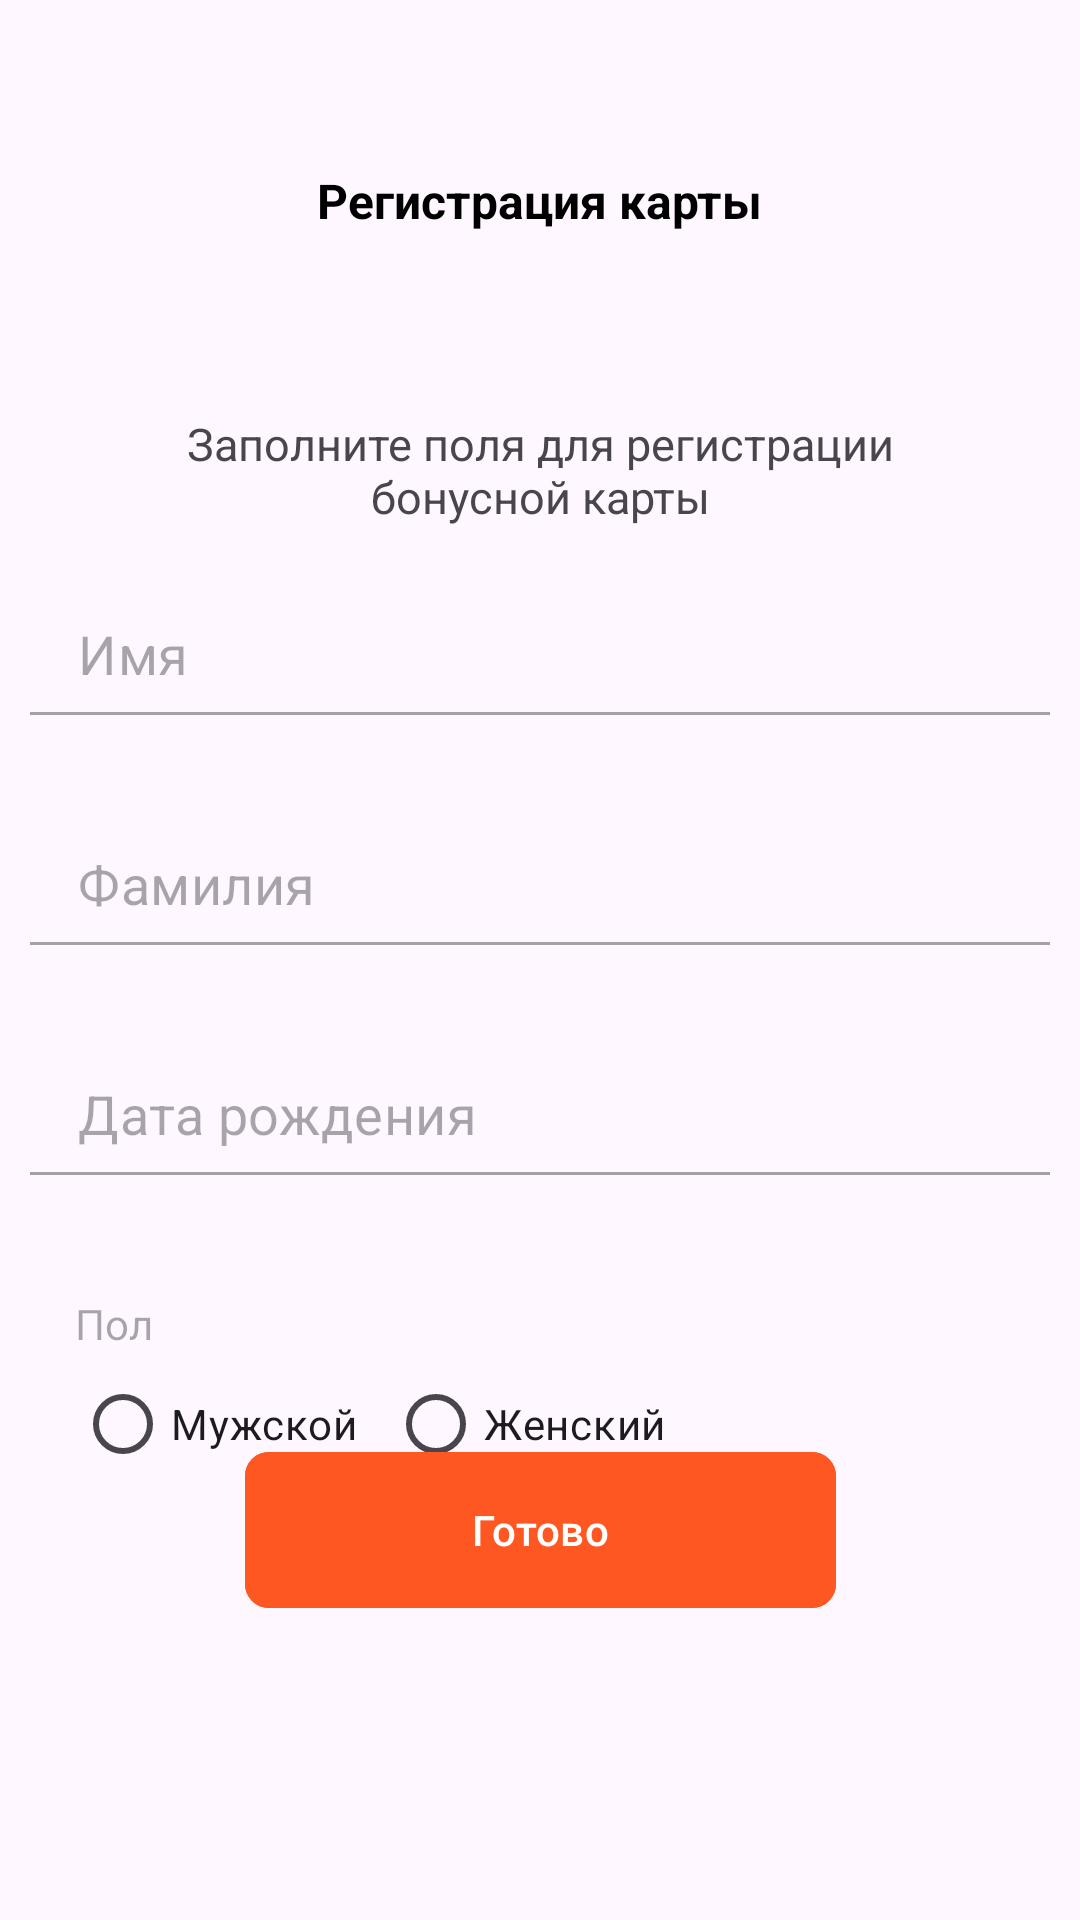

The Android layout XML behind this screen, and the referenced resources:
<!-- AndroidManifest.xml: application theme Theme.MyOrionApplication -->
<!-- res/layout/activity_registration.xml -->
<?xml version="1.0" encoding="utf-8"?>
<androidx.constraintlayout.widget.ConstraintLayout xmlns:android="http://schemas.android.com/apk/res/android"
    xmlns:app="http://schemas.android.com/apk/res-auto"
    xmlns:tools="http://schemas.android.com/tools"
    android:id="@+id/main"
    android:layout_width="match_parent"
    android:layout_height="match_parent"
    tools:context=".RegistrationActivity">

    <TextView
        android:id="@+id/textAuth"
        android:layout_width="wrap_content"
        android:layout_height="wrap_content"
        android:layout_marginTop="56dp"
        android:text="Регистрация карты"
        android:textColor="@color/black"
        android:textSize="16sp"
        android:textStyle="bold"
        app:layout_constraintEnd_toEndOf="parent"
        app:layout_constraintStart_toStartOf="parent"
        app:layout_constraintTop_toTopOf="parent" />

    <TextView
        android:id="@+id/textView2"
        android:layout_width="240dp"
        android:layout_height="wrap_content"
        android:text="Заполните поля для регистрации бонусной карты"
        android:textSize="15sp"
        app:layout_constraintEnd_toEndOf="parent"
        app:layout_constraintStart_toStartOf="parent"
        app:layout_constraintTop_toBottomOf="@+id/textAuth"
        android:gravity="center"
        android:layout_marginTop="60dp"/>

    <com.google.android.material.textfield.TextInputLayout
        android:id="@+id/nameLayout"
        style="@style/Widget.MaterialComponents.TextInputLayout.FilledBox.Dense"
        android:layout_width="0dp"
        android:layout_height="wrap_content"
        android:layout_marginStart="10dp"
        android:layout_marginEnd="10dp"
        android:layout_marginBottom="200dp"
        app:boxBackgroundMode="none"
        app:hintEnabled="false"
        app:layout_constraintBottom_toBottomOf="parent"
        app:layout_constraintEnd_toEndOf="parent"
        app:layout_constraintStart_toStartOf="parent"
        app:layout_constraintTop_toTopOf="parent"
        app:errorEnabled="true">




    <com.google.android.material.textfield.TextInputEditText
        android:id="@+id/name"
        android:layout_width="match_parent"
        android:layout_height="wrap_content"
        android:background="@null"
        android:hint="Имя"
        android:inputType="text"
        android:textSize="18sp"
        app:layout_constraintTop_toBottomOf="@+id/name" />
    </com.google.android.material.textfield.TextInputLayout>

    <com.google.android.material.textfield.TextInputLayout
        android:id="@+id/FirstNameLayout"
        style="@style/Widget.MaterialComponents.TextInputLayout.FilledBox.Dense"
        android:layout_width="0dp"
        app:errorEnabled="true"
        android:layout_height="wrap_content"
        android:layout_marginStart="10dp"
        android:layout_marginEnd="10dp"
        app:boxBackgroundMode="none"
        app:hintEnabled="false"
        app:layout_constraintEnd_toEndOf="parent"
        app:layout_constraintStart_toStartOf="parent"
        app:layout_constraintTop_toBottomOf="@+id/nameLayout">


        <com.google.android.material.textfield.TextInputEditText
            android:id="@+id/firstName"
            android:layout_width="match_parent"
            android:layout_height="wrap_content"
            android:background="@null"
            android:hint="Фамилия"
            android:inputType="text"
            android:textSize="18sp" />
    </com.google.android.material.textfield.TextInputLayout>
    <com.google.android.material.textfield.TextInputLayout
        android:id="@+id/BirthDateLayout"
        style="@style/Widget.MaterialComponents.TextInputLayout.FilledBox.Dense"
        android:layout_width="0dp"
        app:errorEnabled="true"
        android:layout_height="wrap_content"
        android:layout_marginStart="10dp"
        android:layout_marginEnd="10dp"
        app:boxBackgroundMode="none"
        app:hintEnabled="false"
        android:clickable="false"
        app:layout_constraintEnd_toEndOf="parent"
        app:layout_constraintStart_toStartOf="parent"
        app:layout_constraintTop_toBottomOf="@+id/FirstNameLayout">


        <com.google.android.material.textfield.TextInputEditText
            android:id="@+id/birthDate"
            android:clickable="true"
            android:focusable="false"
            android:layout_width="match_parent"
            android:layout_height="wrap_content"
            android:background="@null"
            android:hint="Дата рождения"
            android:inputType="date"
            android:textSize="18sp" />
    </com.google.android.material.textfield.TextInputLayout>

    <TextView
        android:id="@+id/textView3"
        android:layout_width="wrap_content"
        android:layout_height="wrap_content"
        android:layout_marginStart="15dp"
        android:layout_marginTop="20dp"
        android:hint="Пол"
        app:layout_constraintStart_toStartOf="@+id/BirthDateLayout"
        app:layout_constraintTop_toBottomOf="@+id/BirthDateLayout" />

    <RadioGroup
        android:id="@+id/radioGroupRegistration"
        android:clickable="true"
        android:layout_width="wrap_content"
        android:layout_height="wrap_content"
        android:orientation="horizontal"
        app:layout_constraintStart_toStartOf="@+id/textView3"
        app:layout_constraintTop_toBottomOf="@+id/textView3">

        <com.google.android.material.radiobutton.MaterialRadioButton
            android:layout_width="wrap_content"
            android:layout_height="wrap_content"
            android:text="Мужской"
            android:clickable="true"
            android:focusable="true"/>

        <com.google.android.material.radiobutton.MaterialRadioButton
            android:layout_width="wrap_content"
            android:layout_marginStart="10dp"
            android:layout_height="wrap_content"
            android:text="Женский"
            android:clickable="true"
            android:focusable="true"/>


    </RadioGroup>
    <ImageView
    android:id="@+id/imageView2"
    android:layout_width="0dp"
    android:layout_height="1dp"
    android:background="#C3878787"
        android:layout_marginBottom="20dp"
    app:layout_constraintEnd_toEndOf="@+id/nameLayout"
    app:layout_constraintStart_toStartOf="@+id/nameLayout"
    app:layout_constraintBottom_toBottomOf="@id/nameLayout" />
    <ImageView
        android:id="@+id/imageView3"
        android:layout_width="0dp"
        android:layout_height="1dp"
        android:background="#C3878787"
        android:layout_marginBottom="20dp"
        app:layout_constraintEnd_toEndOf="@+id/FirstNameLayout"
        app:layout_constraintStart_toStartOf="@+id/FirstNameLayout"
        app:layout_constraintBottom_toBottomOf="@id/FirstNameLayout" />
    <ImageView
        android:id="@+id/imageView4"
        android:layout_width="0dp"
        android:layout_height="1dp"
        android:layout_marginBottom="20dp"
        android:background="#C3878787"
        app:layout_constraintEnd_toEndOf="@+id/BirthDateLayout"
        app:layout_constraintStart_toStartOf="@+id/BirthDateLayout"
        app:layout_constraintBottom_toBottomOf="@id/BirthDateLayout" />

    <com.google.android.material.button.MaterialButton
        android:id="@+id/nextButton"
        android:layout_width="197dp"
        android:layout_height="60dp"
        android:backgroundTint="#FF5722"
        app:cornerRadius="8dp"
        android:text="Готово"
        android:layout_marginTop="40dp"
        app:layout_constraintEnd_toEndOf="parent"
        app:layout_constraintStart_toStartOf="parent"
        app:layout_constraintBottom_toBottomOf="parent"
        android:layout_marginBottom="100dp"/>



</androidx.constraintlayout.widget.ConstraintLayout>
<!-- resources referenced by this layout -->
<resources>
  <color name="black">#FF000000</color>
  <style name="Theme.MyOrionApplication" parent="Base.Theme.MyOrionApplication" />
  <style name="Base.Theme.MyOrionApplication" parent="Theme.Material3.DayNight.NoActionBar">
          
          
      </style>
</resources>
